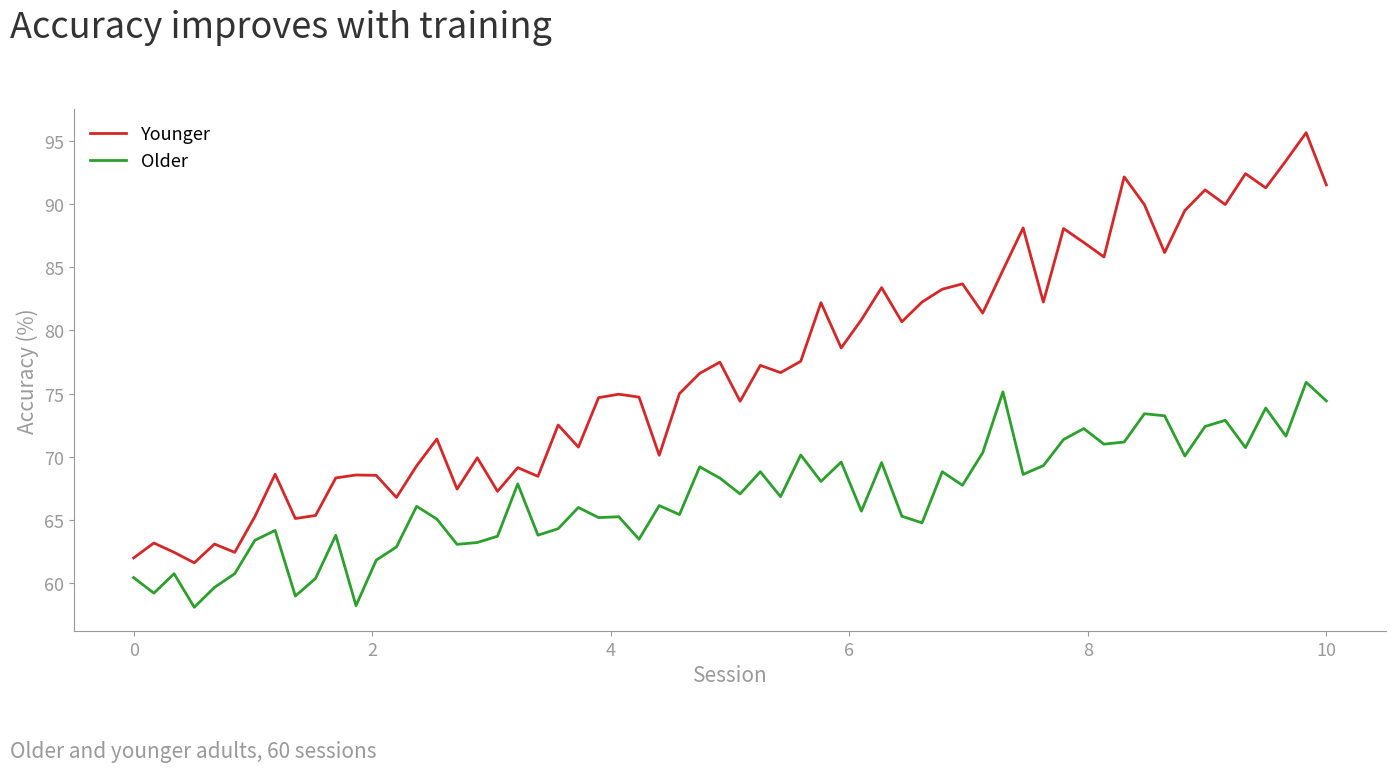

This chart was generated by the following Python code: (Note: this script raises an exception after producing the figure.)
"""Build the before/after demo slides used in the README."""
import matplotlib; matplotlib.use('Agg')
import matplotlib.pyplot as plt
import numpy as np

W, H, DPI = 1600, 900, 100
x = np.linspace(0, 10, 60)
rng = np.random.default_rng(7)
ya = 62 + 3.1 * x + rng.normal(0, 2.2, x.size)
yb = 60 + 1.4 * x + rng.normal(0, 2.2, x.size)

def frame(bad):
    fig = plt.figure(figsize=(W / DPI, H / DPI), dpi=DPI, facecolor='white')
    tsz, bsz = (26, 15) if bad else (40, 28)
    tcol, bcol = ('#333333', '#9a9a9a') if bad else ('#111111', '#454545')
    fig.text(0.06, 0.88, 'Accuracy improves with training', fontsize=tsz,
             color=tcol, weight='bold' if not bad else 'normal')
    fig.text(0.06, 0.08, 'Older and younger adults, 60 sessions'
             if bad else 'Older and younger adults, 60 sessions',
             fontsize=bsz, color=bcol)
    ax = fig.add_axes([0.10, 0.22, 0.82, 0.58])
    if bad:
        ax.plot(x, ya, color='#d62728', lw=2, label='Younger')
        ax.plot(x, yb, color='#2ca02c', lw=2, label='Older')
        ax.legend(fontsize=13, frameon=False)
    else:
        ax.plot(x, ya, color='#0072b2', lw=4, ls='-')
        ax.plot(x, yb, color='#d55e00', lw=4, ls=(0, (5, 3)))
        ax.text(x[-1] + 0.2, ya[-1], 'Younger', color='#0072b2', fontsize=24,
                va='center', weight='bold')
        ax.text(x[-1] + 0.2, yb[-1], 'Older', color='#d55e00', fontsize=24,
                va='center', weight='bold')
        ax.set_xlim(0, 12.4)
    ax.set_xlabel('Session', fontsize=bsz, color=bcol)
    ax.set_ylabel('Accuracy (%)', fontsize=bsz, color=bcol)
    ax.tick_params(labelsize=bsz - 2, colors=bcol)
    for s in ('top', 'right'):
        ax.spines[s].set_visible(False)
    for s in ('left', 'bottom'):
        ax.spines[s].set_color('#999999' if bad else '#454545')
    return fig

for name, bad in (('demo_before', True), ('demo_after', False)):
    f = frame(bad)
    f.savefig('assets/%s.png' % name, dpi=DPI, facecolor='white')
    plt.close(f)
    print('wrote assets/%s.png' % name)
